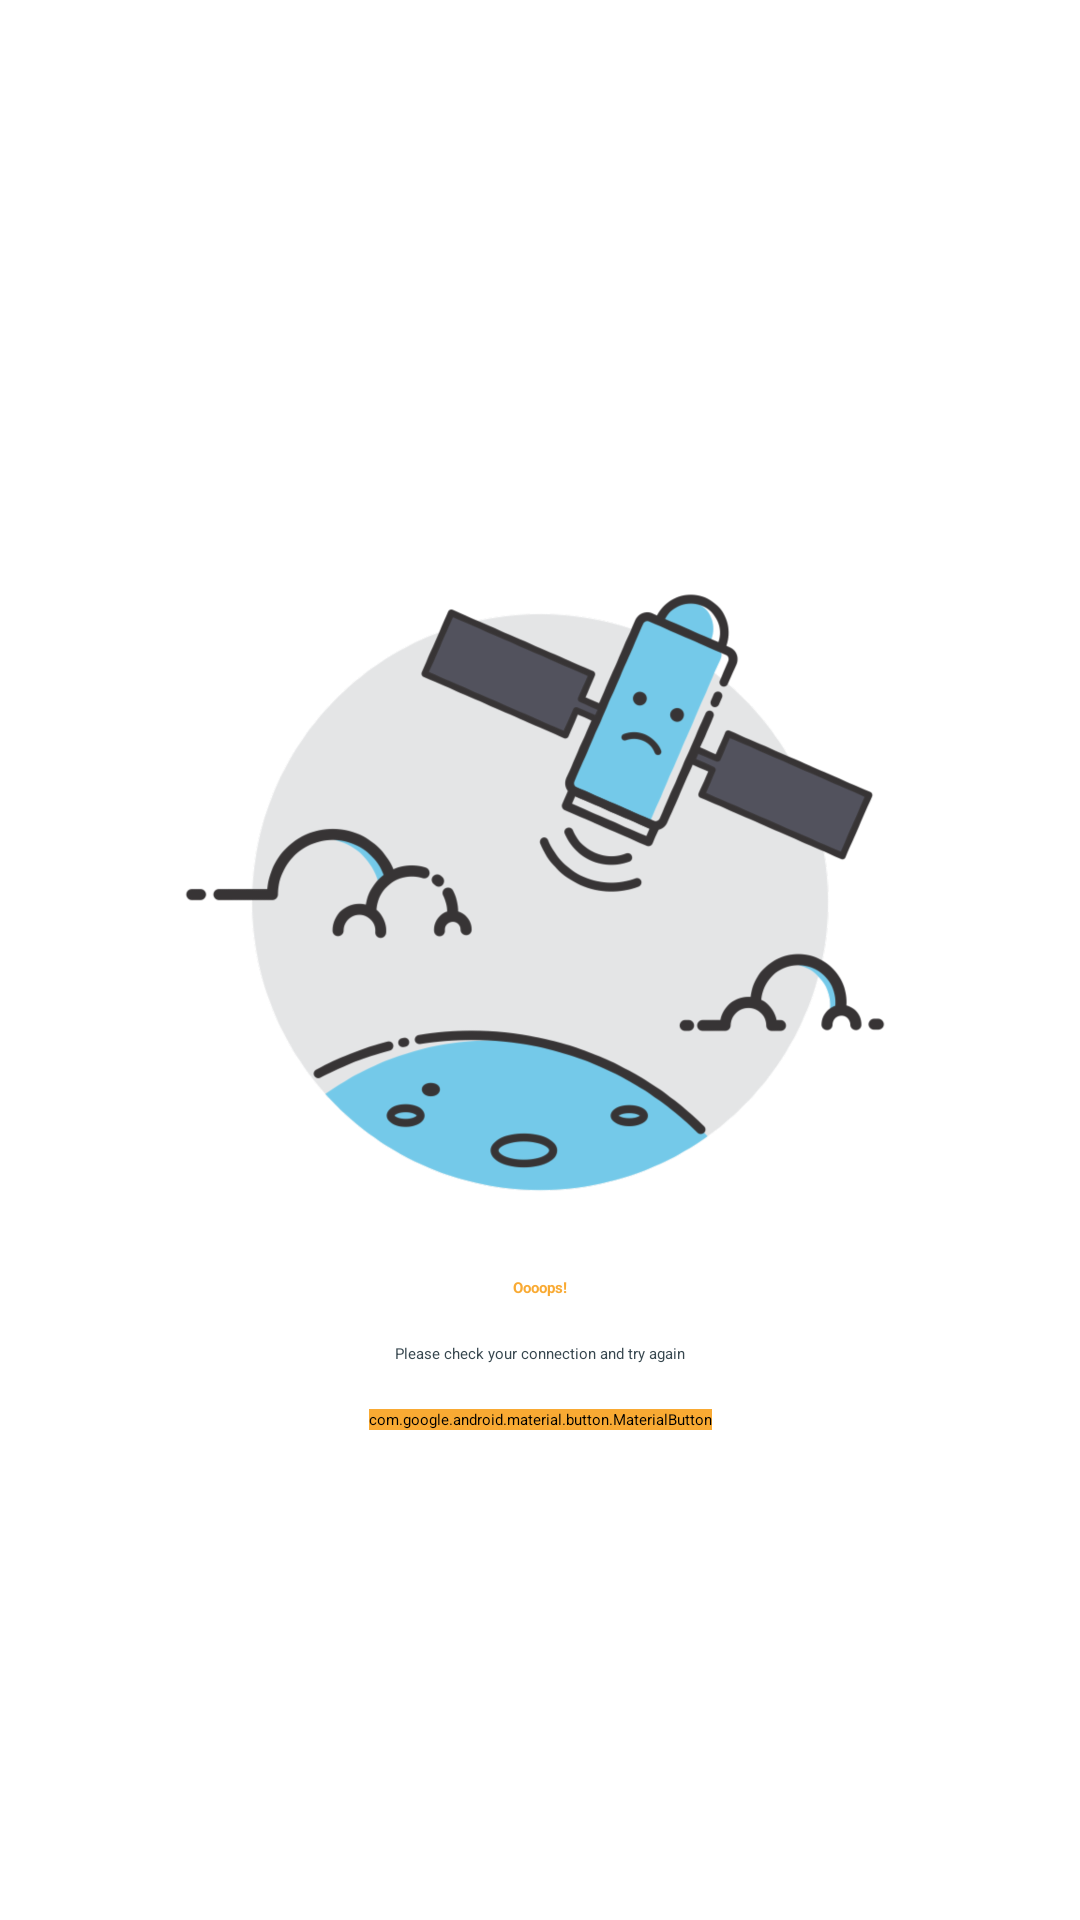

Write the Android layout XML for this screen, with the resource values it uses.
<!-- AndroidManifest.xml: application theme Theme.Template -->
<!-- res/layout/empty_methods.xml -->
<?xml version="1.0" encoding="utf-8"?>
<androidx.constraintlayout.widget.ConstraintLayout xmlns:android="http://schemas.android.com/apk/res/android"
    xmlns:app="http://schemas.android.com/apk/res-auto"
    android:layout_width="match_parent"
    android:layout_height="match_parent">

    <ImageView
        android:id="@+id/img_no_item"
        android:layout_width="250dp"
        android:layout_height="250dp"
        android:contentDescription="@string/error_no_network"
        android:src="@drawable/img_no_internet_satellite"
        app:layout_constraintBottom_toBottomOf="parent"
        app:layout_constraintEnd_toEndOf="parent"
        app:layout_constraintStart_toStartOf="parent"
        app:layout_constraintTop_toTopOf="parent"
        app:layout_constraintVertical_bias="0.45" />

    <TextView
        android:id="@+id/text_wh"
        android:layout_width="wrap_content"
        android:layout_height="wrap_content"
        android:text="@string/exclamation"
        android:textAppearance="@style/Base.TextAppearance.AppCompat.Display1"
        android:textColor="@color/secondaryColor"
        app:layout_constraintEnd_toEndOf="parent"
        app:layout_constraintStart_toStartOf="parent"
        app:layout_constraintTop_toBottomOf="@+id/img_no_item"
        android:textStyle="bold" />

    <TextView
        android:id="@+id/text_no_internet"
        android:layout_width="300dp"
        android:layout_height="wrap_content"
        android:layout_marginTop="@dimen/spacing_large"
        android:text="@string/error_no_network"
        android:gravity="center"
        android:textColor="@color/grey_80"
        android:textAppearance="@style/Base.TextAppearance.AppCompat.Medium"
        app:layout_constraintEnd_toEndOf="parent"
        app:layout_constraintStart_toStartOf="parent"
        app:layout_constraintTop_toBottomOf="@+id/text_wh" />
    <com.google.android.material.button.MaterialButton
        android:id="@+id/empty_retry"
        android:layout_width="wrap_content"
        android:layout_height="wrap_content"
        style="@style/PrimaryButton"
        android:text="@string/retry"
        android:layout_marginTop="@dimen/spacing_large"
        app:layout_constraintEnd_toEndOf="parent"
        app:layout_constraintStart_toStartOf="parent"
        app:layout_constraintTop_toBottomOf="@+id/text_no_internet"/>

</androidx.constraintlayout.widget.ConstraintLayout>
<!-- resources referenced by this layout -->
<resources>
  <color name="grey_80">#37474F</color>
  <color name="secondaryColor">#F9AA33</color>
  <dimen name="spacing_large">15dp</dimen>
  <!-- drawable img_no_internet_satellite: png bitmap (drawable-hdpi, 235262 bytes) -->
  <string name="error_no_network">Please check your connection and try again</string>
  <string name="exclamation">Oooops!</string>
  <style name="PrimaryButton" parent="Widget.MaterialComponents.Button">
          <item name="android:backgroundTint">@color/secondaryColor</item>
          <item name="android:textColor">@android:color/white</item>
          <item name="cornerRadius">16dp</item>
      </style>
</resources>
